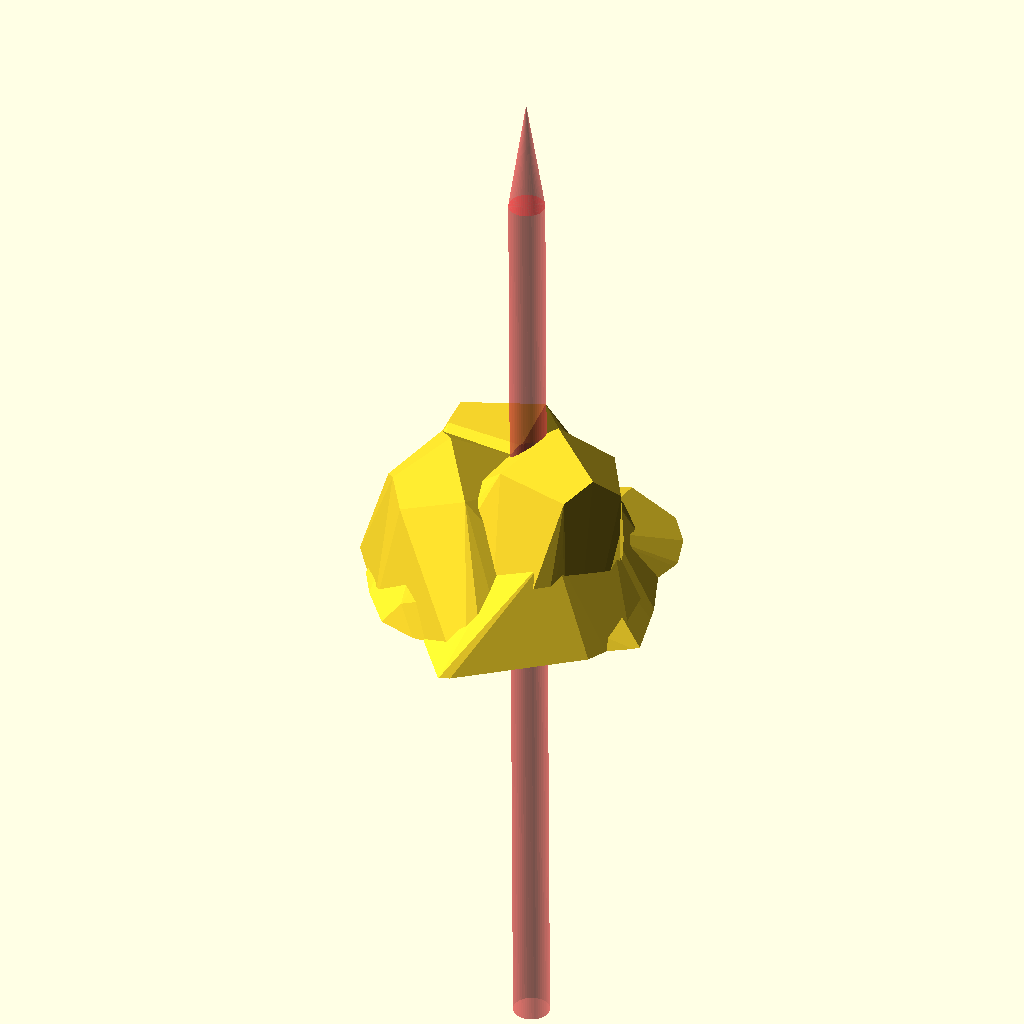
Cell 1 — every parameter at its default value.
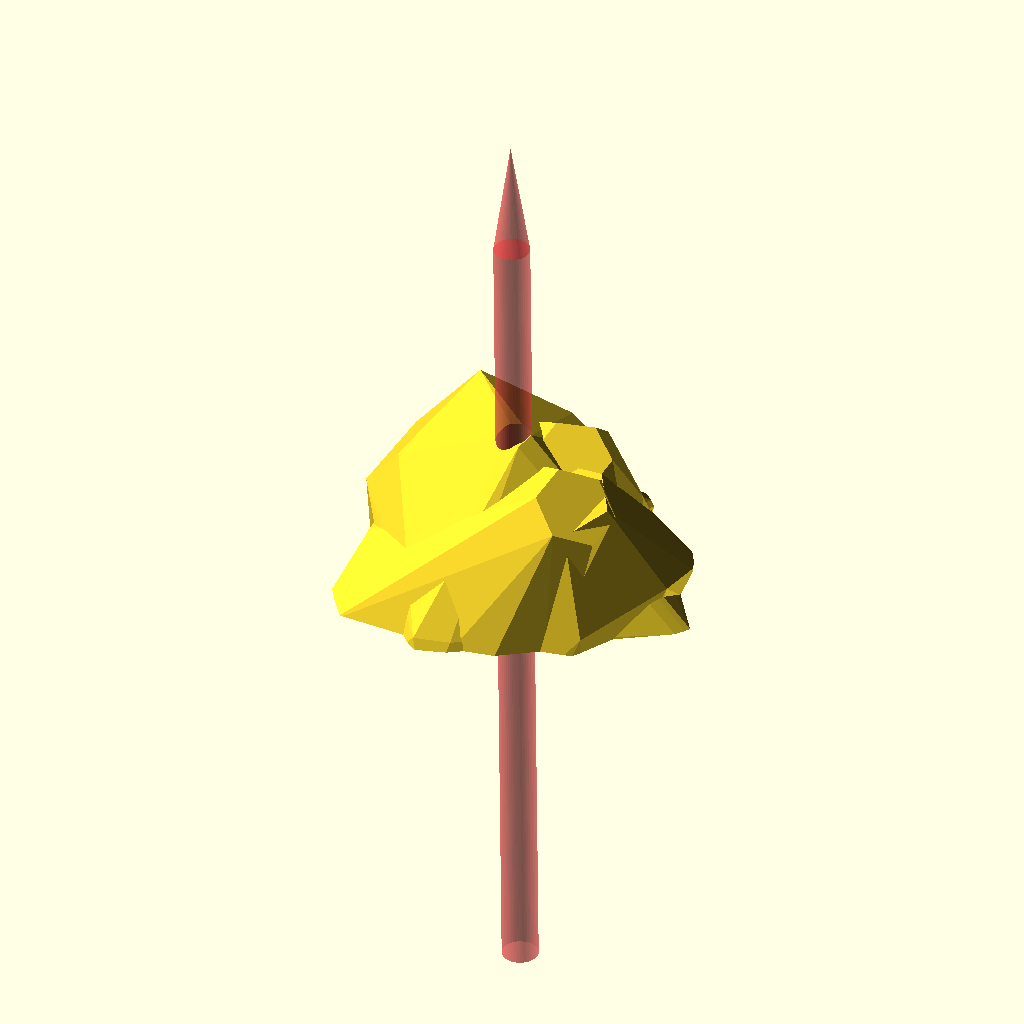
Cell 2 — RANDOM_SEED_MOUND set to 46, the other parameters unchanged.
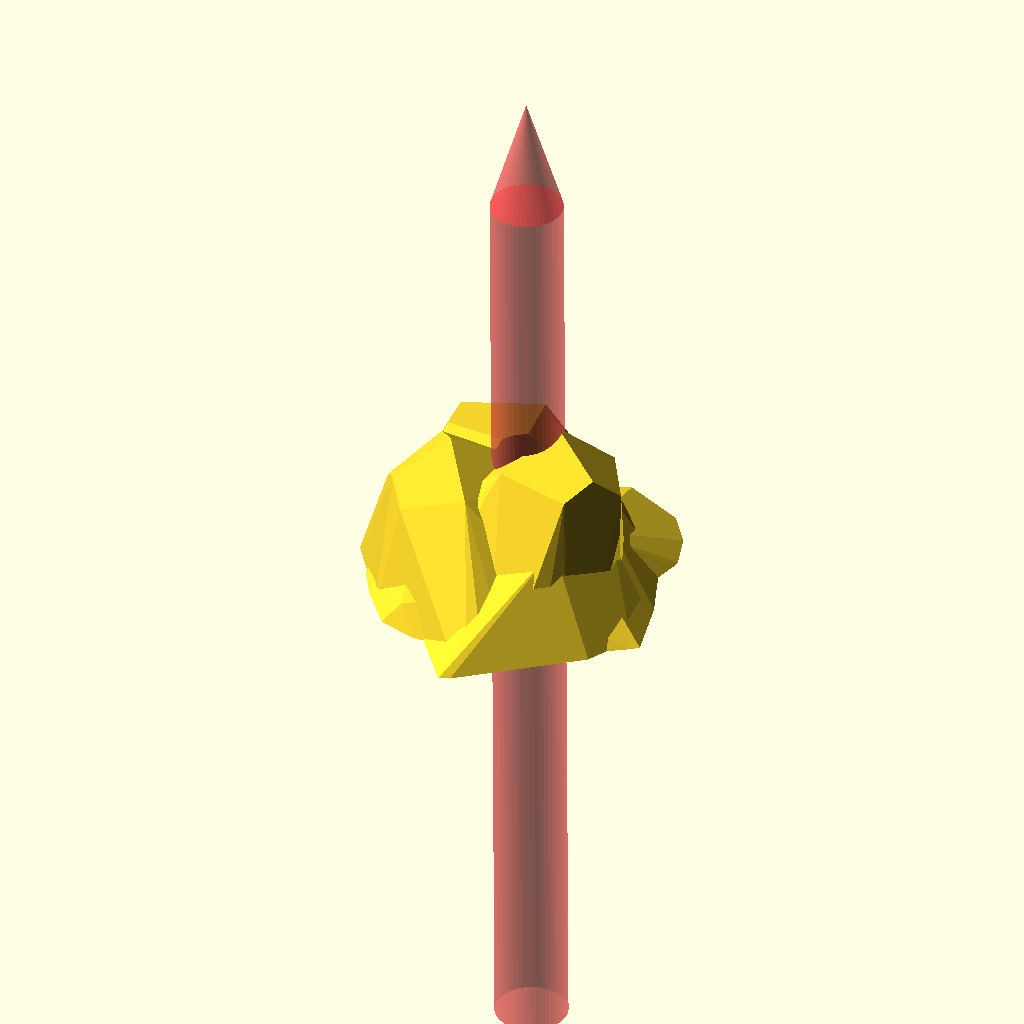
Cell 3: SPIKE_DIA = 4.2 (everything else at default).
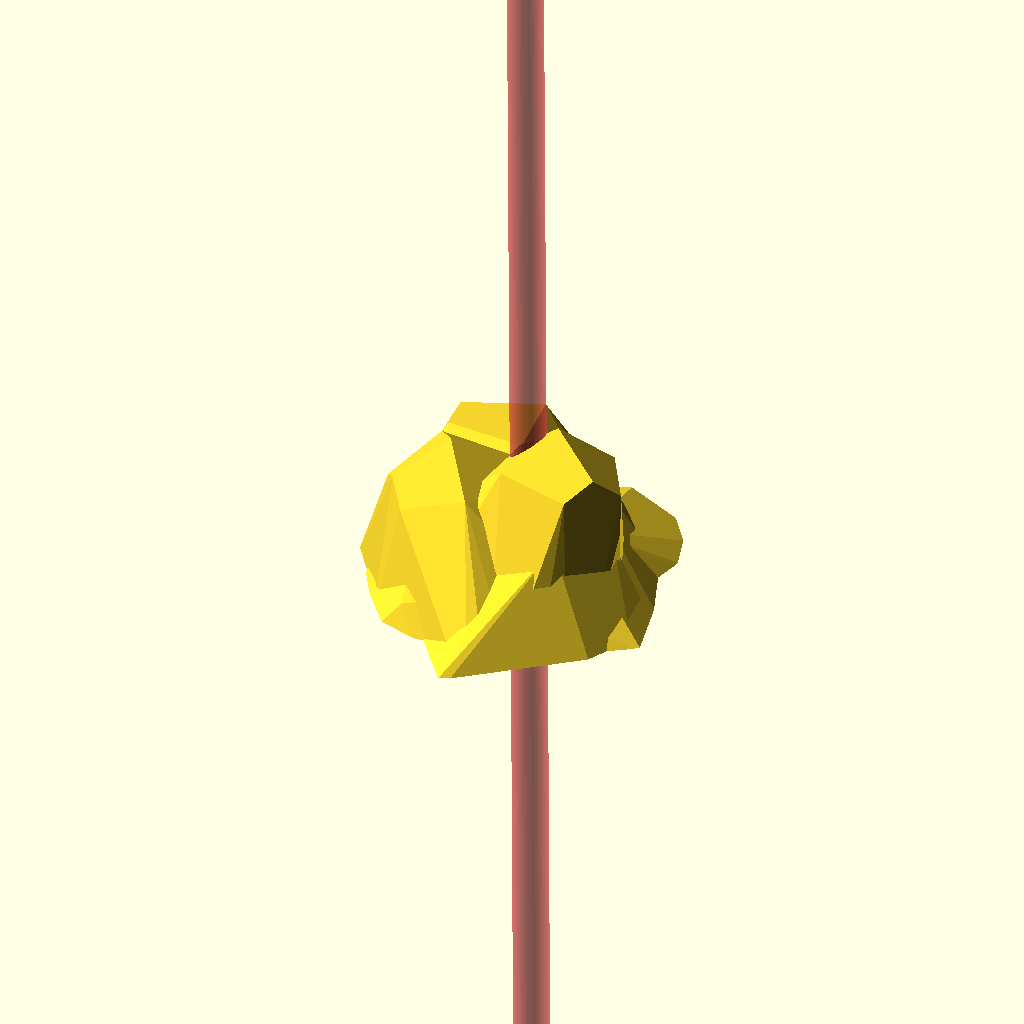
Cell 4: SPIKE_LENGTH = 60 (everything else at default).
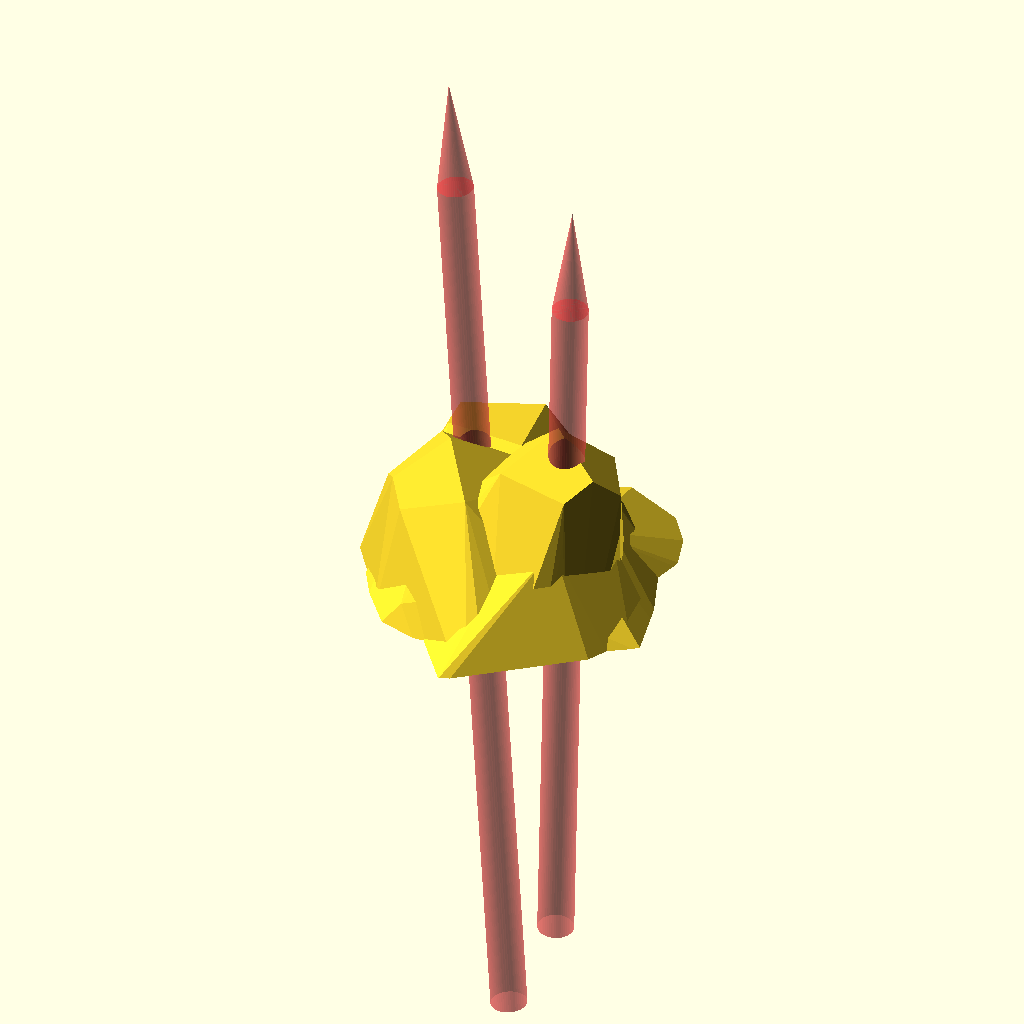
Cell 5: the same model with N_SPIKES = 2.
One fixed orthographic camera (rotation 55°, 0°, 25°; colour scheme Cornfield) for every cell.
The OpenSCAD source (minis/skull-totem.scad):
RANDOM_SEED_MOUND = 23;
RANDOM_SEED_SPIKES = RANDOM_SEED_MOUND;

SPIKE_DIA = 2.1;
SPIKE_LENGTH = 30;
SPIKE_TOP_LENGTH = 7;
N_SPIKES = 1;

X_BASE_ANGLE = 0;
Y_BASE_ANGLE = 0;

X_ANGLE_RAND = 5;
Y_ANGLE_RAND = 0;
X_RAND = 1;
Y_RAND = 2;
Z_RAND = 2;
LENGTH_RAND = 5;

HEIGHT = 12;
MOUND_DIA = 25;
MOUND_CHUNKYNESS = 6;
MOUND_CHUNK_MAX_SIZE = 15;
MOUND_CHUNKS = 50;
MOUND_CHUNKS_GROUP = 10;

use <toothpick-fortification.scad>;

$fn = 30;

module spikes() {
    seeds = rands(0, 12375764435432, 6, RANDOM_SEED_SPIKES);
    x_delta = rands(-X_RAND, X_RAND, N_SPIKES, seeds[0]);
    y_delta = rands(-Y_RAND, Y_RAND, N_SPIKES, seeds[1]);
    z_delta = rands(0, Z_RAND, N_SPIKES, seeds[2]);
    x_angle_delta = rands(-X_ANGLE_RAND, X_ANGLE_RAND, N_SPIKES, seeds[3]);
    y_angle_delta = rands(-Y_ANGLE_RAND, Y_ANGLE_RAND, N_SPIKES, seeds[4]);
    len_delta = rands(-LENGTH_RAND, LENGTH_RAND, N_SPIKES, seeds[5]);

    for(i = [0:N_SPIKES-1]) {
        d = MOUND_DIA * 0.75;
        x = (i + 1) * d/(N_SPIKES+1) + x_delta[i] - d/2;
        rotate([0, 0, (x / d)])
        translate([x, y_delta[i], z_delta[i]])
        rotate([X_BASE_ANGLE + x_angle_delta[i], Y_BASE_ANGLE + y_angle_delta[i] + x, 0])
        spike(SPIKE_DIA, SPIKE_LENGTH + len_delta[i], SPIKE_TOP_LENGTH);
    }
}

module mound(base_seed = RANDOM_SEED_MOUND) {
    seeds = rands(0, 12375764435432, 4, base_seed);
    r = rands(0, MOUND_DIA/2, MOUND_CHUNKS, seeds[0]);
    theta = rands(0, 360, MOUND_CHUNKS, seeds[1]);
    z = rands(0, HEIGHT, MOUND_CHUNKS, seeds[2]);
    size = rands(1, MOUND_CHUNK_MAX_SIZE, MOUND_CHUNKS, seeds[3]);
    intersection() {
        cylinder(d = 2 * MOUND_DIA, h = HEIGHT);
        union() {
            for(i = [0:MOUND_CHUNKS/MOUND_CHUNKS_GROUP-1]) {
                hull() {
                    for(j = [0:MOUND_CHUNKS_GROUP-1]) {
                        index = i * MOUND_CHUNKS_GROUP + j;
                        z_delta = z[index] * (MOUND_DIA/2 - abs(r[index]))/(MOUND_DIA/2) - size[index]/2;
                        r_delta = r[index] - size[index]/2;
                        rotate([0, 0, theta[index]])
                        translate([r_delta, 0, z_delta])
                        rotate([540*r[index], 389*theta[index], 734*z[index]])
                        sphere(d = size[index], $fn = MOUND_CHUNKYNESS);
                    }
                }
            }
        }
    }
}

difference() {
    mound();
    #spikes();
}
Customizer parameters (derived from the source; name, type, default, range or options):
RANDOM_SEED_MOUND: number, default 23
SPIKE_DIA: number, default 2.1
SPIKE_LENGTH: number, default 30
SPIKE_TOP_LENGTH: number, default 7
N_SPIKES: number, default 1
X_BASE_ANGLE: number, default 0
Y_BASE_ANGLE: number, default 0
X_ANGLE_RAND: number, default 5
Y_ANGLE_RAND: number, default 0
X_RAND: number, default 1
Y_RAND: number, default 2
Z_RAND: number, default 2
LENGTH_RAND: number, default 5
HEIGHT: number, default 12
MOUND_DIA: number, default 25
MOUND_CHUNKYNESS: number, default 6
MOUND_CHUNK_MAX_SIZE: number, default 15
MOUND_CHUNKS: number, default 50
MOUND_CHUNKS_GROUP: number, default 10
